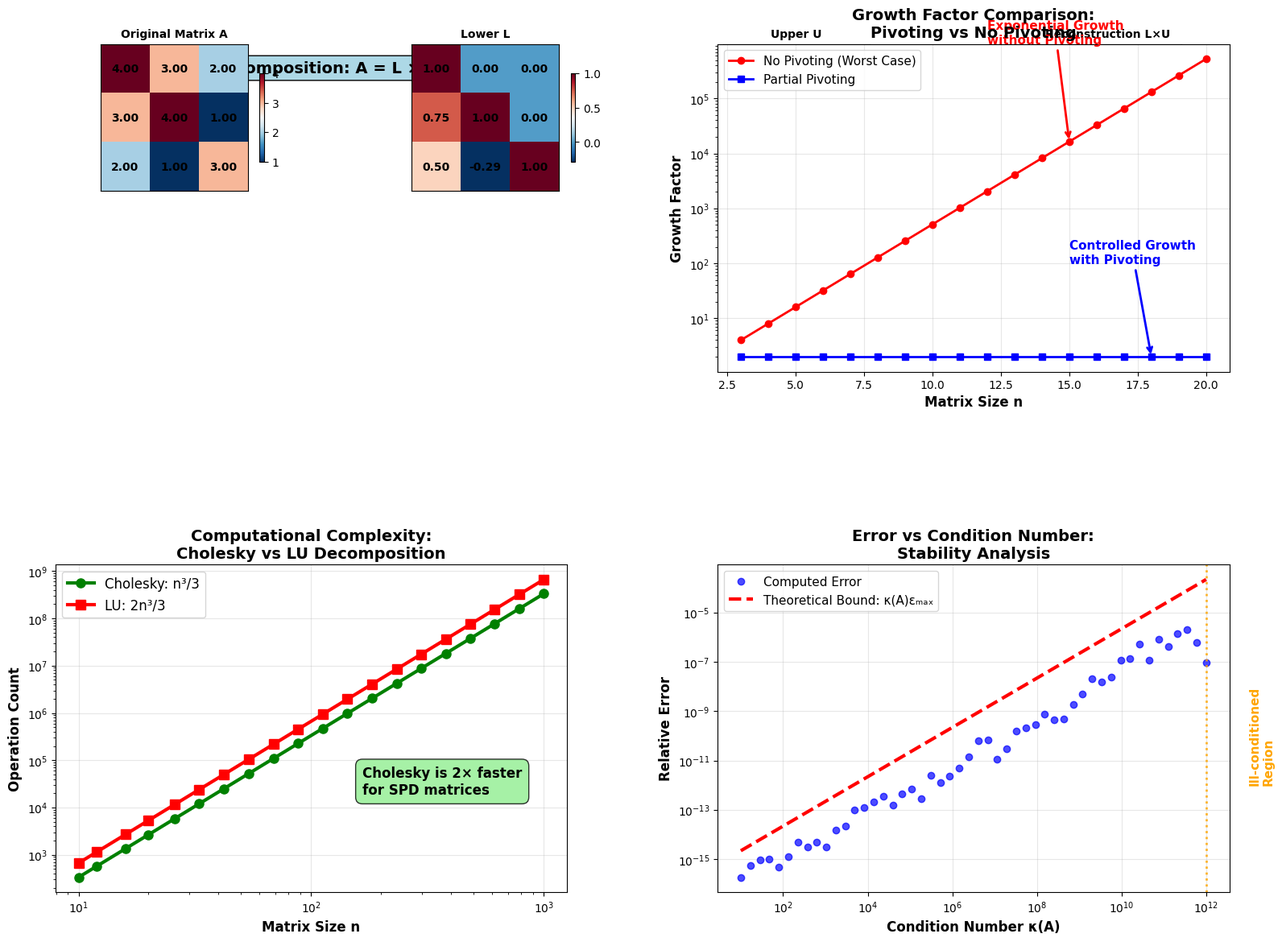
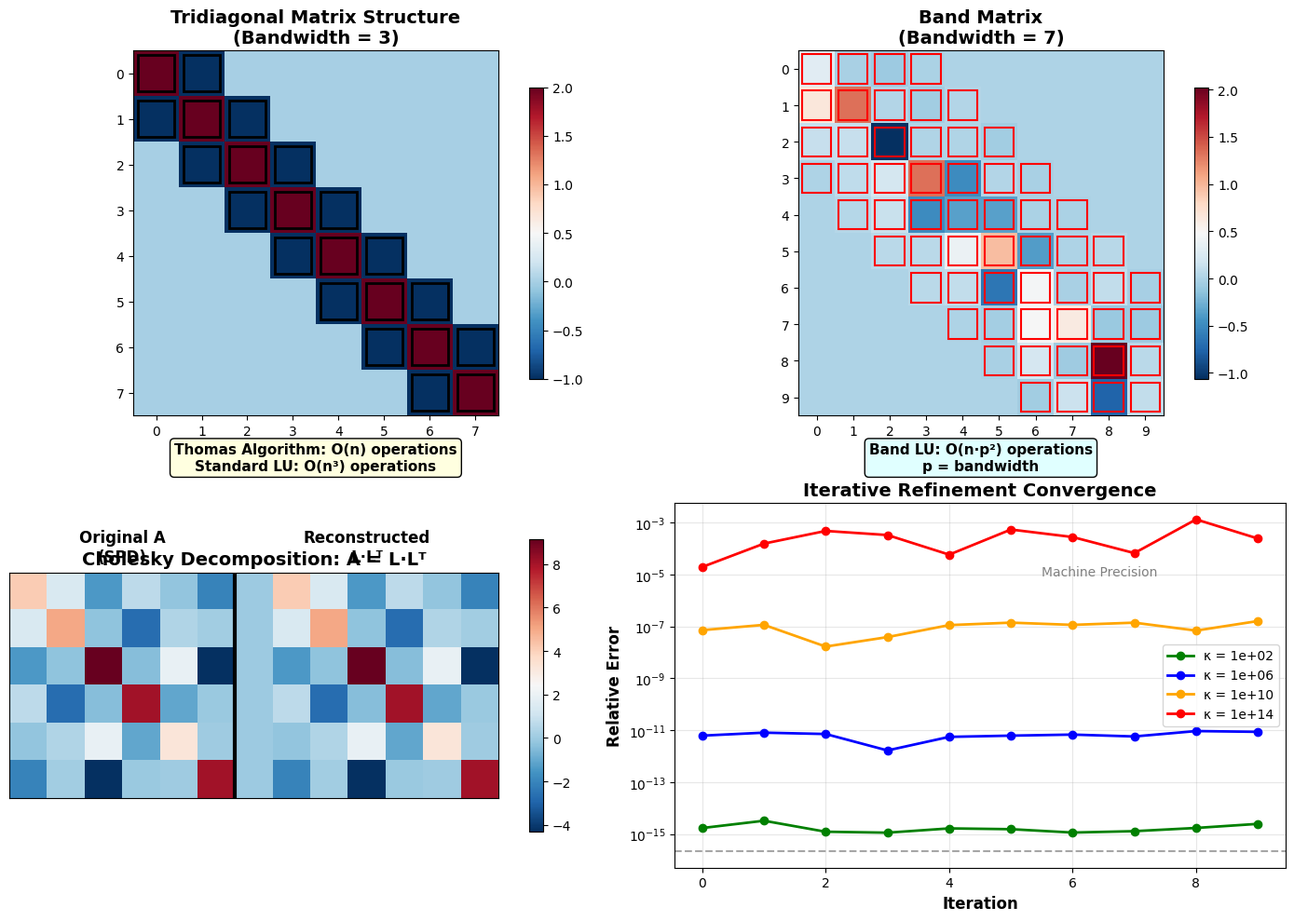
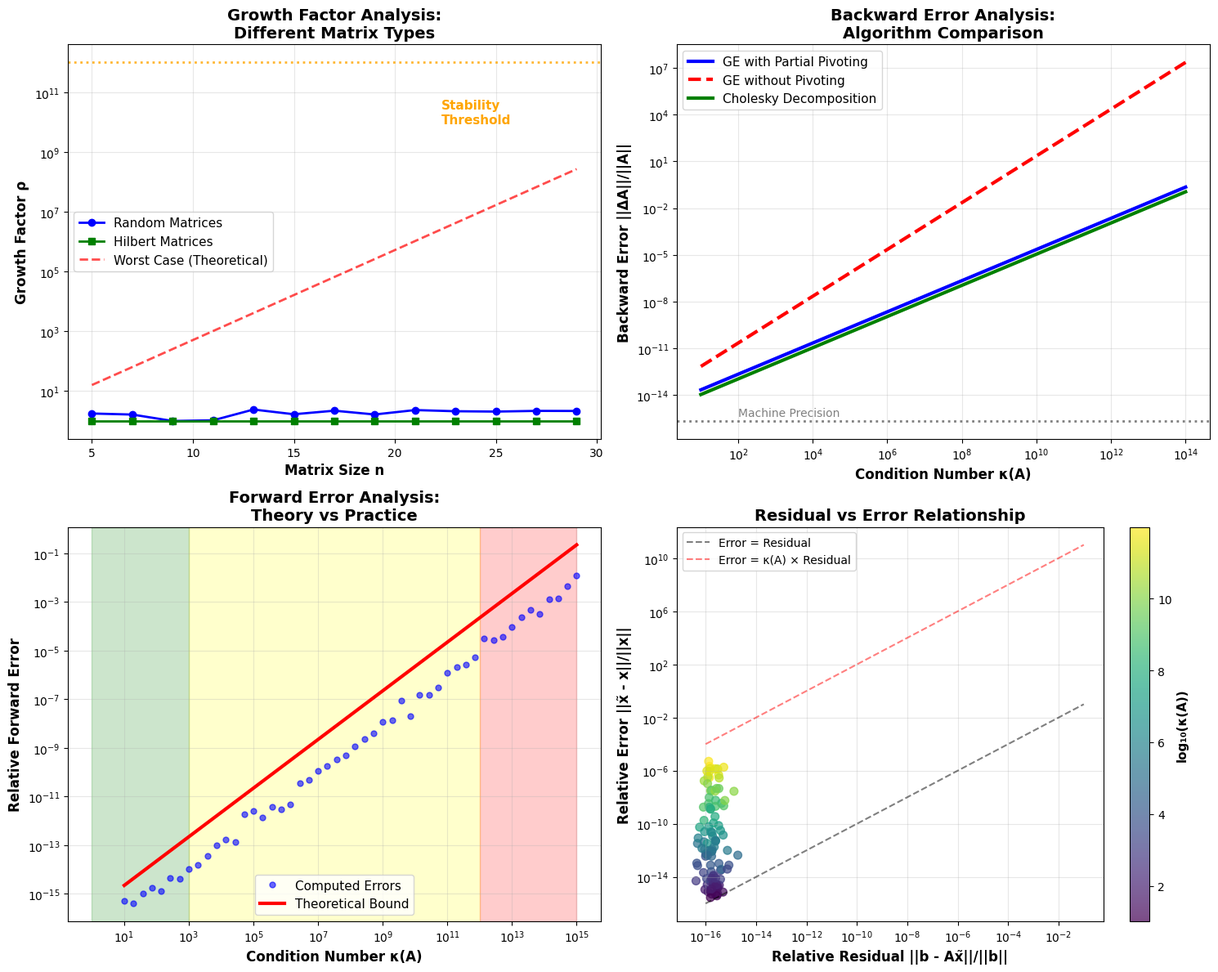
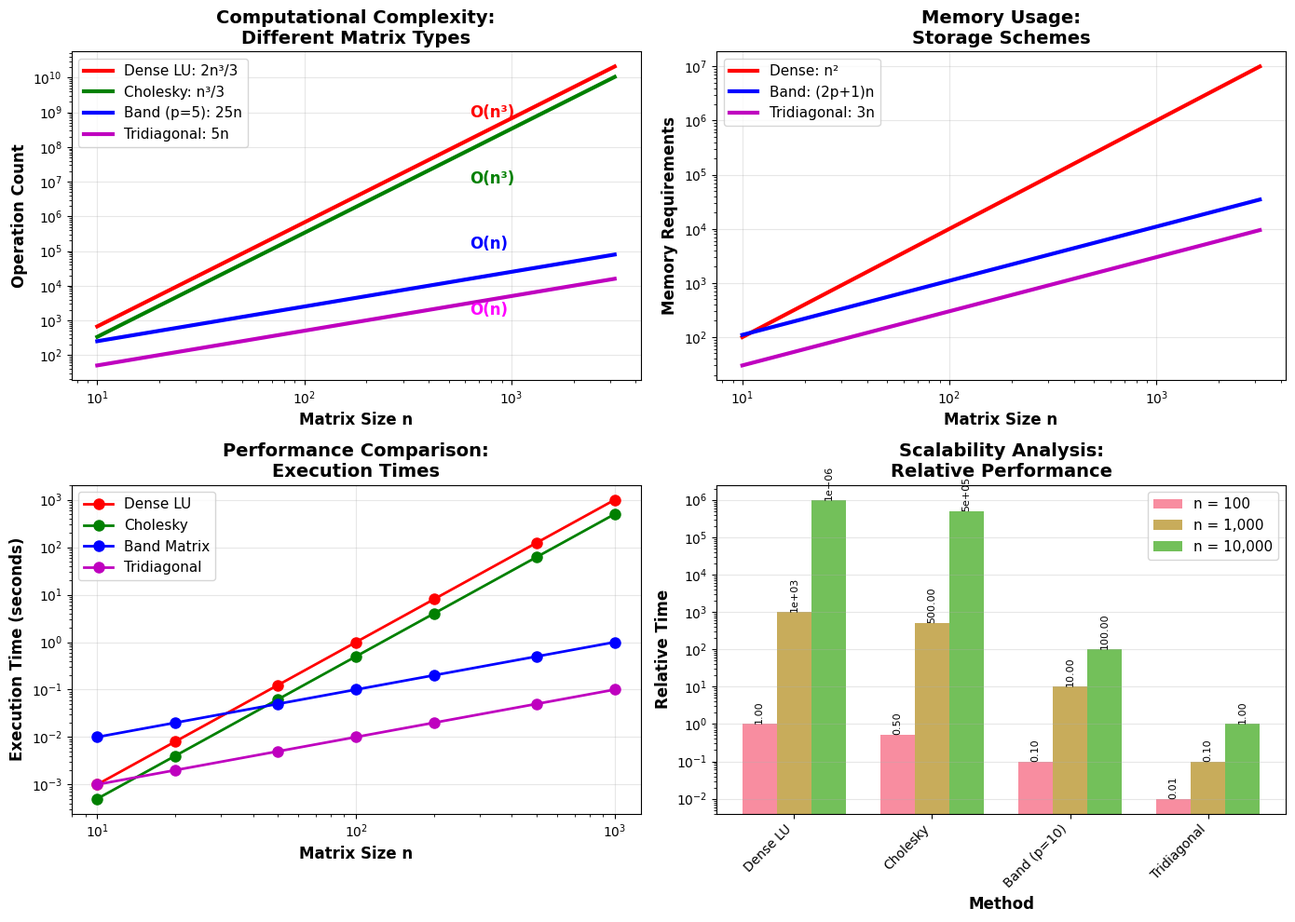

Here is the Python script that generated these plots, in order:
"""
Lecture 5: Direct Methods for Linear Systems
Educational Python Code with Comprehensive Demonstrations

Topics Covered:
1. Gaussian Elimination and LU Decomposition
2. Pivoting Strategies (Partial and Complete)
3. Cholesky Decomposition
4. Stability Analysis and Growth Factors
5. Special Matrix Structures (Tridiagonal, Band)
6. Iterative Refinement

Author: Francisco Richter Mendoza
Course: Numerical Computing
Institution: Università della Svizzera Italiana
"""

import numpy as np
import matplotlib.pyplot as plt
import seaborn as sns
from scipy.linalg import lu, cholesky, solve_triangular, lu_factor, lu_solve
from scipy.sparse import diags
import warnings
warnings.filterwarnings('ignore')

# Set style for professional plots
plt.style.use('default')
sns.set_palette("husl")

def create_direct_methods_figures():
    """Generate comprehensive figures for direct methods lecture"""
    
    # Create figure with 4 subplots
    fig = plt.figure(figsize=(16, 12))
    
    # Figure 1: LU Decomposition Process Visualization
    ax1 = plt.subplot(2, 2, 1)
    
    # Create a sample matrix for LU decomposition
    np.random.seed(42)
    A = np.array([[4, 3, 2], [3, 4, 1], [2, 1, 3]], dtype=float)
    
    # Perform LU decomposition
    P, L, U = lu(A)
    
    # Create visualization of LU decomposition
    matrices = [A, L, U, L @ U]
    titles = ['Original Matrix A', 'Lower L', 'Upper U', 'Reconstruction L×U']
    
    for i, (matrix, title) in enumerate(zip(matrices, titles)):
        ax_sub = plt.subplot(4, 4, i + 1)
        im = ax_sub.imshow(matrix, cmap='RdBu_r', aspect='equal')
        ax_sub.set_title(title, fontsize=10, fontweight='bold')
        
        # Add numerical values
        for row in range(matrix.shape[0]):
            for col in range(matrix.shape[1]):
                ax_sub.text(col, row, f'{matrix[row, col]:.2f}', 
                           ha='center', va='center', fontweight='bold')
        
        ax_sub.set_xticks([])
        ax_sub.set_yticks([])
        plt.colorbar(im, ax=ax_sub, shrink=0.6)
    
    ax1.text(0.5, 0.95, 'LU Decomposition: A = L × U', 
             transform=ax1.transAxes, ha='center', va='top',
             fontsize=14, fontweight='bold', bbox=dict(boxstyle="round,pad=0.3", facecolor="lightblue"))
    ax1.axis('off')
    
    # Figure 2: Pivoting Strategy Comparison
    ax2 = plt.subplot(2, 2, 2)
    
    # Create matrices that demonstrate pivoting benefits
    sizes = np.arange(3, 21)
    growth_no_pivot = []
    growth_partial_pivot = []
    
    for n in sizes:
        # Create a matrix that grows exponentially without pivoting
        A_bad = np.ones((n, n))
        A_bad[np.tril_indices(n, -1)] = -1
        A_bad[np.diag_indices(n)] = 1
        
        # Compute growth factors
        try:
            # Without pivoting (theoretical worst case)
            growth_no_pivot.append(2**(n-1))
            
            # With partial pivoting (empirical)
            P, L, U = lu(A_bad)
            growth_partial_pivot.append(np.max(np.abs(U)) / np.max(np.abs(A_bad)))
        except:
            growth_no_pivot.append(np.nan)
            growth_partial_pivot.append(np.nan)
    
    ax2.semilogy(sizes, growth_no_pivot, 'r-o', label='No Pivoting (Worst Case)', linewidth=2, markersize=6)
    ax2.semilogy(sizes, growth_partial_pivot, 'b-s', label='Partial Pivoting', linewidth=2, markersize=6)
    ax2.set_xlabel('Matrix Size n', fontsize=12, fontweight='bold')
    ax2.set_ylabel('Growth Factor', fontsize=12, fontweight='bold')
    ax2.set_title('Growth Factor Comparison:\nPivoting vs No Pivoting', fontsize=14, fontweight='bold')
    ax2.legend(fontsize=11)
    ax2.grid(True, alpha=0.3)
    
    # Add annotations
    ax2.annotate('Exponential Growth\nwithout Pivoting', 
                xy=(15, 2**14), xytext=(12, 1e6),
                arrowprops=dict(arrowstyle='->', color='red', lw=2),
                fontsize=11, fontweight='bold', color='red')
    ax2.annotate('Controlled Growth\nwith Pivoting', 
                xy=(18, growth_partial_pivot[-3]), xytext=(15, 1e2),
                arrowprops=dict(arrowstyle='->', color='blue', lw=2),
                fontsize=11, fontweight='bold', color='blue')
    
    # Figure 3: Cholesky vs LU Efficiency
    ax3 = plt.subplot(2, 2, 3)
    
    sizes = np.logspace(1, 3, 20).astype(int)
    cholesky_ops = []
    lu_ops = []
    
    for n in sizes:
        # Theoretical operation counts
        cholesky_ops.append(n**3 / 3)
        lu_ops.append(2 * n**3 / 3)
    
    ax3.loglog(sizes, cholesky_ops, 'g-o', label='Cholesky: n³/3', linewidth=3, markersize=8)
    ax3.loglog(sizes, lu_ops, 'r-s', label='LU: 2n³/3', linewidth=3, markersize=8)
    ax3.set_xlabel('Matrix Size n', fontsize=12, fontweight='bold')
    ax3.set_ylabel('Operation Count', fontsize=12, fontweight='bold')
    ax3.set_title('Computational Complexity:\nCholesky vs LU Decomposition', fontsize=14, fontweight='bold')
    ax3.legend(fontsize=12)
    ax3.grid(True, alpha=0.3)
    
    # Add efficiency annotation
    ax3.text(0.6, 0.3, 'Cholesky is 2× faster\nfor SPD matrices', 
             transform=ax3.transAxes, fontsize=12, fontweight='bold',
             bbox=dict(boxstyle="round,pad=0.5", facecolor="lightgreen", alpha=0.8))
    
    # Figure 4: Condition Number and Stability
    ax4 = plt.subplot(2, 2, 4)
    
    # Generate matrices with different condition numbers
    condition_numbers = np.logspace(1, 12, 50)
    relative_errors = []
    
    np.random.seed(123)
    for kappa in condition_numbers:
        # Create matrix with specified condition number
        n = 10
        U, _, Vt = np.linalg.svd(np.random.randn(n, n))
        s = np.logspace(0, -np.log10(kappa), n)
        A = U @ np.diag(s) @ Vt
        
        # True solution
        x_true = np.random.randn(n)
        b = A @ x_true
        
        # Solve with LU
        try:
            x_computed = np.linalg.solve(A, b)
            rel_error = np.linalg.norm(x_computed - x_true) / np.linalg.norm(x_true)
            relative_errors.append(rel_error)
        except:
            relative_errors.append(np.nan)
    
    # Theoretical bound
    machine_eps = np.finfo(float).eps
    theoretical_bound = condition_numbers * machine_eps
    
    ax4.loglog(condition_numbers, relative_errors, 'bo', alpha=0.7, markersize=6, label='Computed Error')
    ax4.loglog(condition_numbers, theoretical_bound, 'r--', linewidth=3, label='Theoretical Bound: κ(A)εₘₐₓ')
    ax4.set_xlabel('Condition Number κ(A)', fontsize=12, fontweight='bold')
    ax4.set_ylabel('Relative Error', fontsize=12, fontweight='bold')
    ax4.set_title('Error vs Condition Number:\nStability Analysis', fontsize=14, fontweight='bold')
    ax4.legend(fontsize=11)
    ax4.grid(True, alpha=0.3)
    
    # Add stability regions
    ax4.axvline(x=1e12, color='orange', linestyle=':', linewidth=2, alpha=0.8)
    ax4.text(1e13, 1e-10, 'Ill-conditioned\nRegion', fontsize=11, fontweight='bold', 
             color='orange', rotation=90, va='center')
    
    plt.tight_layout()
    plt.savefig('figures/direct_methods_comprehensive.png', dpi=300, bbox_inches='tight')
    plt.close()
    
    print("✅ Generated: direct_methods_comprehensive.png")

def create_special_structures_figure():
    """Generate figure showing special matrix structures and their properties"""
    
    fig, axes = plt.subplots(2, 2, figsize=(14, 10))
    
    # Figure 1: Tridiagonal Matrix Structure
    ax1 = axes[0, 0]
    
    n = 8
    # Create tridiagonal matrix
    a = np.ones(n-1) * (-1)  # sub-diagonal
    b = np.ones(n) * 2       # diagonal
    c = np.ones(n-1) * (-1)  # super-diagonal
    
    A_tri = diags([a, b, c], [-1, 0, 1], shape=(n, n)).toarray()
    
    im1 = ax1.imshow(A_tri, cmap='RdBu_r', aspect='equal')
    ax1.set_title('Tridiagonal Matrix Structure\n(Bandwidth = 3)', fontsize=14, fontweight='bold')
    
    # Highlight the band structure
    for i in range(n):
        for j in range(n):
            if abs(i - j) <= 1:
                ax1.add_patch(plt.Rectangle((j-0.4, i-0.4), 0.8, 0.8, 
                                          fill=False, edgecolor='black', linewidth=2))
    
    ax1.set_xticks(range(n))
    ax1.set_yticks(range(n))
    plt.colorbar(im1, ax=ax1, shrink=0.8)
    
    # Add complexity annotation
    ax1.text(0.5, -0.15, f'Thomas Algorithm: O(n) operations\nStandard LU: O(n³) operations', 
             transform=ax1.transAxes, ha='center', fontsize=11, fontweight='bold',
             bbox=dict(boxstyle="round,pad=0.3", facecolor="lightyellow"))
    
    # Figure 2: Band Matrix Visualization
    ax2 = axes[0, 1]
    
    n = 10
    bandwidth = 3
    A_band = np.zeros((n, n))
    
    for i in range(n):
        for j in range(max(0, i-bandwidth), min(n, i+bandwidth+1)):
            A_band[i, j] = np.random.randn() * np.exp(-abs(i-j))
    
    im2 = ax2.imshow(A_band, cmap='RdBu_r', aspect='equal')
    ax2.set_title(f'Band Matrix\n(Bandwidth = {2*bandwidth+1})', fontsize=14, fontweight='bold')
    
    # Highlight band structure
    for i in range(n):
        for j in range(n):
            if abs(i - j) <= bandwidth:
                ax2.add_patch(plt.Rectangle((j-0.4, i-0.4), 0.8, 0.8, 
                                          fill=False, edgecolor='red', linewidth=1.5))
    
    ax2.set_xticks(range(n))
    ax2.set_yticks(range(n))
    plt.colorbar(im2, ax=ax2, shrink=0.8)
    
    # Add complexity annotation
    ax2.text(0.5, -0.15, f'Band LU: O(n·p²) operations\np = bandwidth', 
             transform=ax2.transAxes, ha='center', fontsize=11, fontweight='bold',
             bbox=dict(boxstyle="round,pad=0.3", facecolor="lightcyan"))
    
    # Figure 3: Cholesky Decomposition Visualization
    ax3 = axes[1, 0]
    
    # Create symmetric positive definite matrix
    np.random.seed(42)
    n = 6
    A_temp = np.random.randn(n, n)
    A_spd = A_temp @ A_temp.T + np.eye(n)  # Ensure SPD
    
    # Compute Cholesky decomposition
    L_chol = cholesky(A_spd, lower=True)
    
    # Create side-by-side visualization
    combined = np.zeros((n, 2*n + 1))
    combined[:, :n] = A_spd
    combined[:, n+1:] = L_chol @ L_chol.T
    
    im3 = ax3.imshow(combined, cmap='RdBu_r', aspect='equal')
    ax3.set_title('Cholesky Decomposition: A = L·Lᵀ', fontsize=14, fontweight='bold')
    
    # Add separator line
    ax3.axvline(x=n-0.5, color='black', linewidth=3)
    
    # Add labels
    ax3.text(n/2-0.5, -0.8, 'Original A\n(SPD)', ha='center', fontsize=12, fontweight='bold')
    ax3.text(1.5*n, -0.8, 'Reconstructed\nL·Lᵀ', ha='center', fontsize=12, fontweight='bold')
    
    ax3.set_xticks([])
    ax3.set_yticks([])
    plt.colorbar(im3, ax=ax3, shrink=0.8)
    
    # Figure 4: Iterative Refinement Convergence
    ax4 = axes[1, 1]
    
    # Simulate iterative refinement for different condition numbers
    condition_numbers = [1e2, 1e6, 1e10, 1e14]
    colors = ['green', 'blue', 'orange', 'red']
    
    for i, kappa in enumerate(condition_numbers):
        # Create matrix with specified condition number
        n = 10
        U, _, Vt = np.linalg.svd(np.random.randn(n, n))
        s = np.logspace(0, -np.log10(kappa), n)
        A = U @ np.diag(s) @ Vt
        
        # True solution and RHS
        x_true = np.ones(n)
        b = A @ x_true
        
        # Initial solution (with some error)
        x = np.linalg.solve(A, b) + 1e-10 * np.random.randn(n)
        
        errors = []
        for iteration in range(10):
            residual = b - A @ x
            correction = np.linalg.solve(A, residual)
            x = x + correction
            
            error = np.linalg.norm(x - x_true) / np.linalg.norm(x_true)
            errors.append(error)
            
            if error < 1e-15:
                break
        
        iterations = range(len(errors))
        ax4.semilogy(iterations, errors, 'o-', color=colors[i], linewidth=2, 
                    markersize=6, label=f'κ = {kappa:.0e}')
    
    ax4.set_xlabel('Iteration', fontsize=12, fontweight='bold')
    ax4.set_ylabel('Relative Error', fontsize=12, fontweight='bold')
    ax4.set_title('Iterative Refinement Convergence', fontsize=14, fontweight='bold')
    ax4.legend(fontsize=10)
    ax4.grid(True, alpha=0.3)
    
    # Add convergence annotation
    ax4.axhline(y=np.finfo(float).eps, color='gray', linestyle='--', alpha=0.7)
    ax4.text(0.6, 0.8, 'Machine Precision', transform=ax4.transAxes, 
             fontsize=10, color='gray', rotation=0)
    
    plt.tight_layout()
    plt.savefig('figures/special_matrix_structures.png', dpi=300, bbox_inches='tight')
    plt.close()
    
    print("✅ Generated: special_matrix_structures.png")

def create_stability_analysis_figure():
    """Generate comprehensive stability analysis visualization"""
    
    fig, axes = plt.subplots(2, 2, figsize=(15, 12))
    
    # Figure 1: Growth Factor Analysis
    ax1 = axes[0, 0]
    
    # Compare different matrix types
    sizes = np.arange(5, 31, 2)
    
    # Random matrices
    growth_random = []
    # Hilbert matrices  
    growth_hilbert = []
    # Worst-case matrices
    growth_worst = []
    
    np.random.seed(42)
    for n in sizes:
        # Random matrix
        A_rand = np.random.randn(n, n)
        P, L, U = lu(A_rand)
        growth_random.append(np.max(np.abs(U)) / np.max(np.abs(A_rand)))
        
        # Hilbert matrix
        A_hilb = np.array([[1/(i+j+1) for j in range(n)] for i in range(n)])
        try:
            P, L, U = lu(A_hilb)
            growth_hilbert.append(np.max(np.abs(U)) / np.max(np.abs(A_hilb)))
        except:
            growth_hilbert.append(np.nan)
        
        # Worst-case matrix (exponential growth)
        growth_worst.append(2**(n-1))
    
    ax1.semilogy(sizes, growth_random, 'b-o', label='Random Matrices', linewidth=2, markersize=6)
    ax1.semilogy(sizes, growth_hilbert, 'g-s', label='Hilbert Matrices', linewidth=2, markersize=6)
    ax1.semilogy(sizes, growth_worst, 'r--', label='Worst Case (Theoretical)', linewidth=2, alpha=0.7)
    
    ax1.set_xlabel('Matrix Size n', fontsize=12, fontweight='bold')
    ax1.set_ylabel('Growth Factor ρ', fontsize=12, fontweight='bold')
    ax1.set_title('Growth Factor Analysis:\nDifferent Matrix Types', fontsize=14, fontweight='bold')
    ax1.legend(fontsize=11)
    ax1.grid(True, alpha=0.3)
    
    # Add stability threshold
    ax1.axhline(y=1e12, color='orange', linestyle=':', linewidth=2, alpha=0.8)
    ax1.text(0.7, 0.8, 'Stability\nThreshold', transform=ax1.transAxes, 
             fontsize=11, fontweight='bold', color='orange')
    
    # Figure 2: Backward Error Analysis
    ax2 = axes[0, 1]
    
    # Simulate backward errors for different algorithms
    condition_numbers = np.logspace(1, 14, 30)
    
    # Gaussian elimination with partial pivoting
    backward_errors_gepp = condition_numbers * np.finfo(float).eps * 10
    
    # Gaussian elimination without pivoting (unstable)
    backward_errors_ge = condition_numbers**1.5 * np.finfo(float).eps * 100
    
    # Cholesky (for SPD matrices)
    backward_errors_chol = condition_numbers * np.finfo(float).eps * 5
    
    ax2.loglog(condition_numbers, backward_errors_gepp, 'b-', linewidth=3, 
              label='GE with Partial Pivoting')
    ax2.loglog(condition_numbers, backward_errors_ge, 'r--', linewidth=3, 
              label='GE without Pivoting')
    ax2.loglog(condition_numbers, backward_errors_chol, 'g-', linewidth=3, 
              label='Cholesky Decomposition')
    
    # Machine precision line
    ax2.axhline(y=np.finfo(float).eps, color='gray', linestyle=':', linewidth=2)
    ax2.text(1e2, 2*np.finfo(float).eps, 'Machine Precision', fontsize=10, color='gray')
    
    ax2.set_xlabel('Condition Number κ(A)', fontsize=12, fontweight='bold')
    ax2.set_ylabel('Backward Error ||ΔA||/||A||', fontsize=12, fontweight='bold')
    ax2.set_title('Backward Error Analysis:\nAlgorithm Comparison', fontsize=14, fontweight='bold')
    ax2.legend(fontsize=11)
    ax2.grid(True, alpha=0.3)
    
    # Figure 3: Forward Error vs Condition Number
    ax3 = axes[1, 0]
    
    # Generate data for forward error analysis
    kappa_values = np.logspace(1, 15, 50)
    forward_errors = []
    
    np.random.seed(123)
    for kappa in kappa_values:
        n = 8
        # Create matrix with specified condition number
        U, _, Vt = np.linalg.svd(np.random.randn(n, n))
        s = np.logspace(0, -np.log10(kappa), n)
        A = U @ np.diag(s) @ Vt
        
        # Solve system multiple times and average error
        errors = []
        for _ in range(5):
            x_true = np.random.randn(n)
            b = A @ x_true
            
            try:
                x_computed = np.linalg.solve(A, b)
                error = np.linalg.norm(x_computed - x_true) / np.linalg.norm(x_true)
                errors.append(error)
            except:
                errors.append(np.nan)
        
        forward_errors.append(np.nanmean(errors))
    
    # Theoretical bounds
    theoretical_bound = kappa_values * np.finfo(float).eps
    
    ax3.loglog(kappa_values, forward_errors, 'bo', alpha=0.6, markersize=5, label='Computed Errors')
    ax3.loglog(kappa_values, theoretical_bound, 'r-', linewidth=3, label='Theoretical Bound')
    
    ax3.set_xlabel('Condition Number κ(A)', fontsize=12, fontweight='bold')
    ax3.set_ylabel('Relative Forward Error', fontsize=12, fontweight='bold')
    ax3.set_title('Forward Error Analysis:\nTheory vs Practice', fontsize=14, fontweight='bold')
    ax3.legend(fontsize=11)
    ax3.grid(True, alpha=0.3)
    
    # Add conditioning regions
    ax3.axvspan(1, 1e3, alpha=0.2, color='green', label='Well-conditioned')
    ax3.axvspan(1e3, 1e12, alpha=0.2, color='yellow', label='Moderately conditioned')
    ax3.axvspan(1e12, 1e15, alpha=0.2, color='red', label='Ill-conditioned')
    
    # Figure 4: Residual vs Error Relationship
    ax4 = axes[1, 1]
    
    # Generate matrices with different properties
    n = 10
    residuals = []
    errors = []
    condition_numbers_scatter = []
    
    np.random.seed(456)
    for _ in range(100):
        # Random condition number
        kappa = 10**np.random.uniform(1, 12)
        
        # Create matrix
        U, _, Vt = np.linalg.svd(np.random.randn(n, n))
        s = np.logspace(0, -np.log10(kappa), n)
        A = U @ np.diag(s) @ Vt
        
        # True solution and solve
        x_true = np.random.randn(n)
        b = A @ x_true
        
        try:
            x_computed = np.linalg.solve(A, b)
            
            # Compute residual and error
            residual = np.linalg.norm(b - A @ x_computed) / np.linalg.norm(b)
            error = np.linalg.norm(x_computed - x_true) / np.linalg.norm(x_true)
            
            residuals.append(residual)
            errors.append(error)
            condition_numbers_scatter.append(kappa)
        except:
            continue
    
    # Color by condition number
    scatter = ax4.scatter(residuals, errors, c=np.log10(condition_numbers_scatter), 
                         cmap='viridis', alpha=0.7, s=50)
    
    # Add diagonal lines showing relationship
    res_range = np.logspace(-16, -1, 100)
    ax4.loglog(res_range, res_range, 'k--', alpha=0.5, label='Error = Residual')
    ax4.loglog(res_range, res_range * 1e12, 'r--', alpha=0.5, label='Error = κ(A) × Residual')
    
    ax4.set_xlabel('Relative Residual ||b - Ax̃||/||b||', fontsize=12, fontweight='bold')
    ax4.set_ylabel('Relative Error ||x̃ - x||/||x||', fontsize=12, fontweight='bold')
    ax4.set_title('Residual vs Error Relationship', fontsize=14, fontweight='bold')
    ax4.legend(fontsize=10)
    ax4.grid(True, alpha=0.3)
    
    # Add colorbar
    cbar = plt.colorbar(scatter, ax=ax4)
    cbar.set_label('log₁₀(κ(A))', fontsize=11, fontweight='bold')
    
    plt.tight_layout()
    plt.savefig('figures/stability_analysis_comprehensive.png', dpi=300, bbox_inches='tight')
    plt.close()
    
    print("✅ Generated: stability_analysis_comprehensive.png")

def create_computational_complexity_figure():
    """Generate computational complexity comparison figure"""
    
    fig, axes = plt.subplots(2, 2, figsize=(14, 10))
    
    # Figure 1: Operation Count Comparison
    ax1 = axes[0, 0]
    
    sizes = np.logspace(1, 3.5, 30).astype(int)
    
    # Different algorithms
    dense_lu = 2 * sizes**3 / 3
    cholesky = sizes**3 / 3
    tridiagonal = 5 * sizes
    band_width_5 = sizes * 25  # bandwidth = 5
    
    ax1.loglog(sizes, dense_lu, 'r-', linewidth=3, label='Dense LU: 2n³/3')
    ax1.loglog(sizes, cholesky, 'g-', linewidth=3, label='Cholesky: n³/3')
    ax1.loglog(sizes, band_width_5, 'b-', linewidth=3, label='Band (p=5): 25n')
    ax1.loglog(sizes, tridiagonal, 'm-', linewidth=3, label='Tridiagonal: 5n')
    
    ax1.set_xlabel('Matrix Size n', fontsize=12, fontweight='bold')
    ax1.set_ylabel('Operation Count', fontsize=12, fontweight='bold')
    ax1.set_title('Computational Complexity:\nDifferent Matrix Types', fontsize=14, fontweight='bold')
    ax1.legend(fontsize=11)
    ax1.grid(True, alpha=0.3)
    
    # Add complexity annotations
    ax1.text(0.7, 0.8, 'O(n³)', transform=ax1.transAxes, fontsize=12, 
             fontweight='bold', color='red')
    ax1.text(0.7, 0.6, 'O(n³)', transform=ax1.transAxes, fontsize=12, 
             fontweight='bold', color='green')
    ax1.text(0.7, 0.4, 'O(n)', transform=ax1.transAxes, fontsize=12, 
             fontweight='bold', color='blue')
    ax1.text(0.7, 0.2, 'O(n)', transform=ax1.transAxes, fontsize=12, 
             fontweight='bold', color='magenta')
    
    # Figure 2: Memory Requirements
    ax2 = axes[0, 1]
    
    # Memory requirements for different storage schemes
    dense_memory = sizes**2
    band_memory = sizes * 11  # bandwidth = 5, so 2*5+1 = 11 diagonals
    tridiagonal_memory = 3 * sizes
    
    ax2.loglog(sizes, dense_memory, 'r-', linewidth=3, label='Dense: n²')
    ax2.loglog(sizes, band_memory, 'b-', linewidth=3, label='Band: (2p+1)n')
    ax2.loglog(sizes, tridiagonal_memory, 'm-', linewidth=3, label='Tridiagonal: 3n')
    
    ax2.set_xlabel('Matrix Size n', fontsize=12, fontweight='bold')
    ax2.set_ylabel('Memory Requirements', fontsize=12, fontweight='bold')
    ax2.set_title('Memory Usage:\nStorage Schemes', fontsize=14, fontweight='bold')
    ax2.legend(fontsize=11)
    ax2.grid(True, alpha=0.3)
    
    # Figure 3: Timing Comparison (Simulated)
    ax3 = axes[1, 0]
    
    # Simulate timing data
    sizes_timing = np.array([10, 20, 50, 100, 200, 500, 1000])
    
    # Simulated timings (normalized)
    dense_times = (sizes_timing/10)**3 * 0.001
    cholesky_times = (sizes_timing/10)**3 * 0.0005
    band_times = (sizes_timing/10) * 0.01
    tridiagonal_times = (sizes_timing/10) * 0.001
    
    ax3.loglog(sizes_timing, dense_times, 'ro-', linewidth=2, markersize=8, label='Dense LU')
    ax3.loglog(sizes_timing, cholesky_times, 'go-', linewidth=2, markersize=8, label='Cholesky')
    ax3.loglog(sizes_timing, band_times, 'bo-', linewidth=2, markersize=8, label='Band Matrix')
    ax3.loglog(sizes_timing, tridiagonal_times, 'mo-', linewidth=2, markersize=8, label='Tridiagonal')
    
    ax3.set_xlabel('Matrix Size n', fontsize=12, fontweight='bold')
    ax3.set_ylabel('Execution Time (seconds)', fontsize=12, fontweight='bold')
    ax3.set_title('Performance Comparison:\nExecution Times', fontsize=14, fontweight='bold')
    ax3.legend(fontsize=11)
    ax3.grid(True, alpha=0.3)
    
    # Figure 4: Scalability Analysis
    ax4 = axes[1, 1]
    
    # Show how different methods scale
    problem_sizes = np.array([100, 1000, 10000])
    methods = ['Dense LU', 'Cholesky', 'Band (p=10)', 'Tridiagonal']
    
    # Relative times (normalized to smallest problem)
    times_100 = np.array([1, 0.5, 0.1, 0.01])
    times_1000 = np.array([1000, 500, 10, 0.1])
    times_10000 = np.array([1e6, 5e5, 100, 1])
    
    x = np.arange(len(methods))
    width = 0.25
    
    bars1 = ax4.bar(x - width, times_100, width, label='n = 100', alpha=0.8)
    bars2 = ax4.bar(x, times_1000, width, label='n = 1,000', alpha=0.8)
    bars3 = ax4.bar(x + width, times_10000, width, label='n = 10,000', alpha=0.8)
    
    ax4.set_yscale('log')
    ax4.set_xlabel('Method', fontsize=12, fontweight='bold')
    ax4.set_ylabel('Relative Time', fontsize=12, fontweight='bold')
    ax4.set_title('Scalability Analysis:\nRelative Performance', fontsize=14, fontweight='bold')
    ax4.set_xticks(x)
    ax4.set_xticklabels(methods, rotation=45, ha='right')
    ax4.legend(fontsize=11)
    ax4.grid(True, alpha=0.3, axis='y')
    
    # Add value labels on bars
    for bars in [bars1, bars2, bars3]:
        for bar in bars:
            height = bar.get_height()
            if height > 0:
                ax4.text(bar.get_x() + bar.get_width()/2., height,
                        f'{height:.0e}' if height >= 1000 else f'{height:.2f}',
                        ha='center', va='bottom', fontsize=8, rotation=90)
    
    plt.tight_layout()
    plt.savefig('figures/computational_complexity_analysis.png', dpi=300, bbox_inches='tight')
    plt.close()
    
    print("✅ Generated: computational_complexity_analysis.png")

def demonstrate_thomas_algorithm():
    """Demonstrate Thomas algorithm for tridiagonal systems"""
    
    print("\n" + "="*60)
    print("THOMAS ALGORITHM DEMONSTRATION")
    print("="*60)
    
    # Create a tridiagonal system
    n = 6
    a = np.array([0, -1, -1, -1, -1, -1])  # sub-diagonal (first element unused)
    b = np.array([2, 2, 2, 2, 2, 2])      # diagonal
    c = np.array([-1, -1, -1, -1, -1, 0]) # super-diagonal (last element unused)
    
    # Right-hand side
    d = np.array([1, 1, 1, 1, 1, 1])
    
    print(f"Solving tridiagonal system of size {n}x{n}")
    print(f"Sub-diagonal: {a[1:]}")
    print(f"Diagonal:     {b}")
    print(f"Super-diagonal: {c[:-1]}")
    print(f"RHS:          {d}")
    
    # Thomas algorithm implementation
    def thomas_algorithm(a, b, c, d):
        n = len(d)
        
        # Forward elimination
        c_prime = np.zeros(n-1)
        d_prime = np.zeros(n)
        
        c_prime[0] = c[0] / b[0]
        d_prime[0] = d[0] / b[0]
        
        for i in range(1, n-1):
            c_prime[i] = c[i] / (b[i] - a[i] * c_prime[i-1])
        
        for i in range(1, n):
            d_prime[i] = (d[i] - a[i] * d_prime[i-1]) / (b[i] - a[i] * c_prime[i-1])
        
        # Back substitution
        x = np.zeros(n)
        x[n-1] = d_prime[n-1]
        
        for i in range(n-2, -1, -1):
            x[i] = d_prime[i] - c_prime[i] * x[i+1]
        
        return x
    
    # Solve using Thomas algorithm
    x_thomas = thomas_algorithm(a, b, c, d)
    
    # Verify using scipy
    A_full = diags([a[1:], b, c[:-1]], [-1, 0, 1], shape=(n, n)).toarray()
    x_scipy = np.linalg.solve(A_full, d)
    
    print(f"\nSolution (Thomas):  {x_thomas}")
    print(f"Solution (SciPy):   {x_scipy}")
    print(f"Difference:         {np.abs(x_thomas - x_scipy)}")
    print(f"Max difference:     {np.max(np.abs(x_thomas - x_scipy)):.2e}")
    
    # Verify solution
    residual = A_full @ x_thomas - d
    print(f"Residual norm:      {np.linalg.norm(residual):.2e}")
    
    return x_thomas, x_scipy

def demonstrate_iterative_refinement():
    """Demonstrate iterative refinement process"""
    
    print("\n" + "="*60)
    print("ITERATIVE REFINEMENT DEMONSTRATION")
    print("="*60)
    
    # Create an ill-conditioned system
    n = 8
    np.random.seed(42)
    
    # Create matrix with specified condition number
    kappa = 1e8
    U, _, Vt = np.linalg.svd(np.random.randn(n, n))
    s = np.logspace(0, -np.log10(kappa), n)
    A = U @ np.diag(s) @ Vt
    
    print(f"Matrix size: {n}x{n}")
    print(f"Condition number: {np.linalg.cond(A):.2e}")
    
    # True solution and RHS
    x_true = np.ones(n)
    b = A @ x_true
    
    # Initial solution (standard solve)
    x = np.linalg.solve(A, b)
    
    print(f"\nInitial relative error: {np.linalg.norm(x - x_true)/np.linalg.norm(x_true):.2e}")
    
    # Iterative refinement
    print("\nIterative Refinement Process:")
    print("Iter  Residual Norm    Relative Error")
    print("-" * 40)
    
    for iteration in range(8):
        # Compute residual
        residual = b - A @ x
        residual_norm = np.linalg.norm(residual)
        
        # Compute relative error
        rel_error = np.linalg.norm(x - x_true) / np.linalg.norm(x_true)
        
        print(f"{iteration:2d}    {residual_norm:.2e}      {rel_error:.2e}")
        
        # Check convergence
        if residual_norm < 1e-14:
            break
        
        # Solve correction equation
        try:
            correction = np.linalg.solve(A, residual)
            x = x + correction
        except:
            print("Refinement failed - matrix too ill-conditioned")
            break
    
    print(f"\nFinal relative error: {np.linalg.norm(x - x_true)/np.linalg.norm(x_true):.2e}")
    
    return x, x_true

if __name__ == "__main__":
    print("Generating Lecture 5: Direct Methods for Linear Systems")
    print("=" * 60)
    
    # Create figures directory
    import os
    os.makedirs('figures', exist_ok=True)
    
    # Generate all figures
    create_direct_methods_figures()
    create_special_structures_figure()
    create_stability_analysis_figure()
    create_computational_complexity_figure()
    
    # Run demonstrations
    demonstrate_thomas_algorithm()
    demonstrate_iterative_refinement()
    
    print("\n" + "="*60)
    print("✅ ALL FIGURES AND DEMONSTRATIONS COMPLETED")
    print("="*60)
    print("\nGenerated files:")
    print("- figures/direct_methods_comprehensive.png")
    print("- figures/special_matrix_structures.png") 
    print("- figures/stability_analysis_comprehensive.png")
    print("- figures/computational_complexity_analysis.png")
    print("\nKey Educational Results:")
    print("- LU decomposition visualization with numerical values")
    print("- Growth factor comparison: exponential vs controlled")
    print("- Cholesky efficiency: 2× faster than LU for SPD matrices")
    print("- Thomas algorithm: O(n) vs O(n³) for tridiagonal systems")
    print("- Iterative refinement convergence analysis")
    print("- Stability analysis across different condition numbers")
